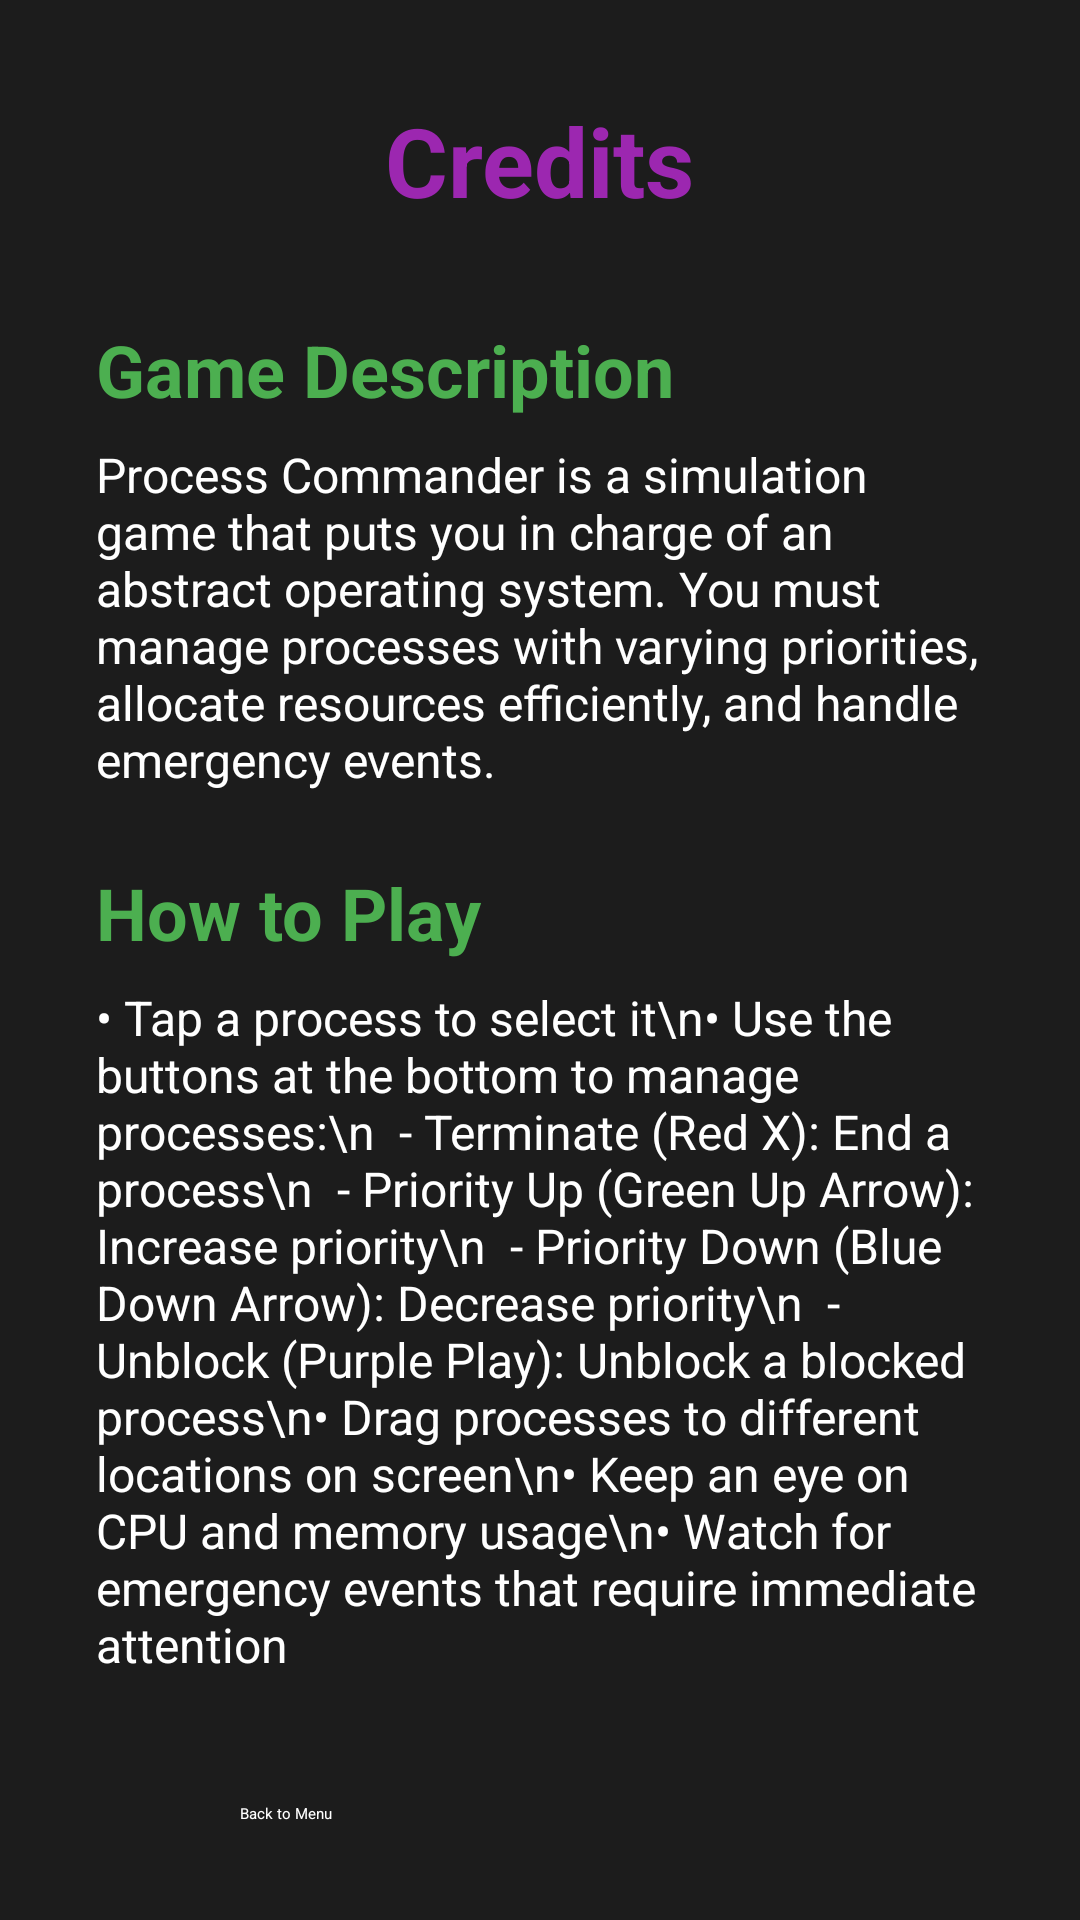

This screen was rendered from an Android layout file. Write that file and the resources it references.
<!-- AndroidManifest.xml: application theme Theme.ProcessCommander -->
<!-- res/layout/activity_credits.xml -->
<?xml version="1.0" encoding="utf-8"?>
<androidx.constraintlayout.widget.ConstraintLayout xmlns:android="http://schemas.android.com/apk/res/android"
    xmlns:app="http://schemas.android.com/apk/res-auto"
    xmlns:tools="http://schemas.android.com/tools"
    android:layout_width="match_parent"
    android:layout_height="match_parent"
    android:background="#1C1C1C"
    tools:context=".CreditsActivity">

    <TextView
        android:id="@+id/creditsTitleTextView"
        android:layout_width="wrap_content"
        android:layout_height="wrap_content"
        android:layout_marginTop="32dp"
        android:text="Credits"
        android:textColor="#9C27B0"
        android:textSize="32sp"
        android:textStyle="bold"
        app:layout_constraintEnd_toEndOf="parent"
        app:layout_constraintStart_toStartOf="parent"
        app:layout_constraintTop_toTopOf="parent" />

    <ScrollView
        android:layout_width="0dp"
        android:layout_height="0dp"
        android:layout_marginStart="16dp"
        android:layout_marginTop="16dp"
        android:layout_marginEnd="16dp"
        android:layout_marginBottom="16dp"
        app:layout_constraintBottom_toTopOf="@+id/backButton"
        app:layout_constraintEnd_toEndOf="parent"
        app:layout_constraintStart_toStartOf="parent"
        app:layout_constraintTop_toBottomOf="@+id/creditsTitleTextView">

        <LinearLayout
            android:layout_width="match_parent"
            android:layout_height="wrap_content"
            android:orientation="vertical"
            android:padding="16dp">

            <TextView
                android:layout_width="match_parent"
                android:layout_height="wrap_content"
                android:text="Game Description"
                android:textColor="#4CAF50"
                android:textSize="24sp"
                android:textStyle="bold" />

            <TextView
                android:layout_width="match_parent"
                android:layout_height="wrap_content"
                android:layout_marginTop="8dp"
                android:text="Process Commander is a simulation game that puts you in charge of an abstract operating system. You must manage processes with varying priorities, allocate resources efficiently, and handle emergency events."
                android:textColor="#FFFFFF"
                android:textSize="16sp" />

            <TextView
                android:layout_width="match_parent"
                android:layout_height="wrap_content"
                android:layout_marginTop="24dp"
                android:text="How to Play"
                android:textColor="#4CAF50"
                android:textSize="24sp"
                android:textStyle="bold" />

            <TextView
                android:layout_width="match_parent"
                android:layout_height="wrap_content"
                android:layout_marginTop="8dp"
                android:text="• Tap a process to select it\n• Use the buttons at the bottom to manage processes:\n  - Terminate (Red X): End a process\n  - Priority Up (Green Up Arrow): Increase priority\n  - Priority Down (Blue Down Arrow): Decrease priority\n  - Unblock (Purple Play): Unblock a blocked process\n• Drag processes to different locations on screen\n• Keep an eye on CPU and memory usage\n• Watch for emergency events that require immediate attention"
                android:textColor="#FFFFFF"
                android:textSize="16sp" />

            <TextView
                android:layout_width="match_parent"
                android:layout_height="wrap_content"
                android:layout_marginTop="24dp"
                android:text="Process States"
                android:textColor="#4CAF50"
                android:textSize="24sp"
                android:textStyle="bold" />

            <TextView
                android:layout_width="match_parent"
                android:layout_height="wrap_content"
                android:layout_marginTop="8dp"
                android:text="• Ready (Yellow): Waiting for CPU time\n• Running (Green): Currently using CPU\n• Blocked (Red): Waiting for resources\n• Terminated (Gray): Finished or killed"
                android:textColor="#FFFFFF"
                android:textSize="16sp" />

            <TextView
                android:layout_width="match_parent"
                android:layout_height="wrap_content"
                android:layout_marginTop="24dp"
                android:text="Development Team"
                android:textColor="#4CAF50"
                android:textSize="24sp"
                android:textStyle="bold" />

            <TextView
                android:layout_width="match_parent"
                android:layout_height="wrap_content"
                android:layout_marginTop="8dp"
                android:text="Design &amp; Development: Your Name\nGraphics: Your Name\nTesting: Your Name"
                android:textColor="#FFFFFF"
                android:textSize="16sp" />

            <TextView
                android:layout_width="match_parent"
                android:layout_height="wrap_content"
                android:layout_marginTop="24dp"
                android:text="Special Thanks"
                android:textColor="#4CAF50"
                android:textSize="24sp"
                android:textStyle="bold" />

            <TextView
                android:layout_width="match_parent"
                android:layout_height="wrap_content"
                android:layout_marginTop="8dp"
                android:text="Thanks to everyone who provided feedback and testing for Process Commander!"
                android:textColor="#FFFFFF"
                android:textSize="16sp" />

        </LinearLayout>
    </ScrollView>

    <Button
        android:id="@+id/backButton"
        android:layout_width="200dp"
        android:layout_height="wrap_content"
        android:layout_marginBottom="32dp"
        android:backgroundTint="#9C27B0"
        android:text="Back to Menu"
        android:textColor="#FFFFFF"
        app:layout_constraintBottom_toBottomOf="parent"
        app:layout_constraintEnd_toEndOf="parent"
        app:layout_constraintStart_toStartOf="parent" />

</androidx.constraintlayout.widget.ConstraintLayout>
<!-- resources referenced by this layout -->
<resources>
  <style name="Theme.ProcessCommander" parent="Theme.MaterialComponents.DayNight.DarkActionBar">
          
          <item name="colorPrimary">@color/primary</item>
          <item name="colorPrimaryVariant">@color/primary_dark</item>
          <item name="colorOnPrimary">@color/white</item>
          
          <item name="colorSecondary">@color/accent</item>
          <item name="colorSecondaryVariant">@color/accent</item>
          <item name="colorOnSecondary">@color/black</item>
          
          <item name="android:statusBarColor">?attr/colorPrimaryVariant</item>
          
          <item name="android:windowBackground">@color/background_dark</item>
          
          <item name="android:textColor">@color/white</item>
      </style>
  <color name="primary">#4CAF50</color>
  <color name="primary_dark">#388E3C</color>
  <color name="white">#FFFFFFFF</color>
  <color name="accent">#9C27B0</color>
  <color name="black">#FF000000</color>
  <color name="background_dark">#1C1C1C</color>
</resources>
